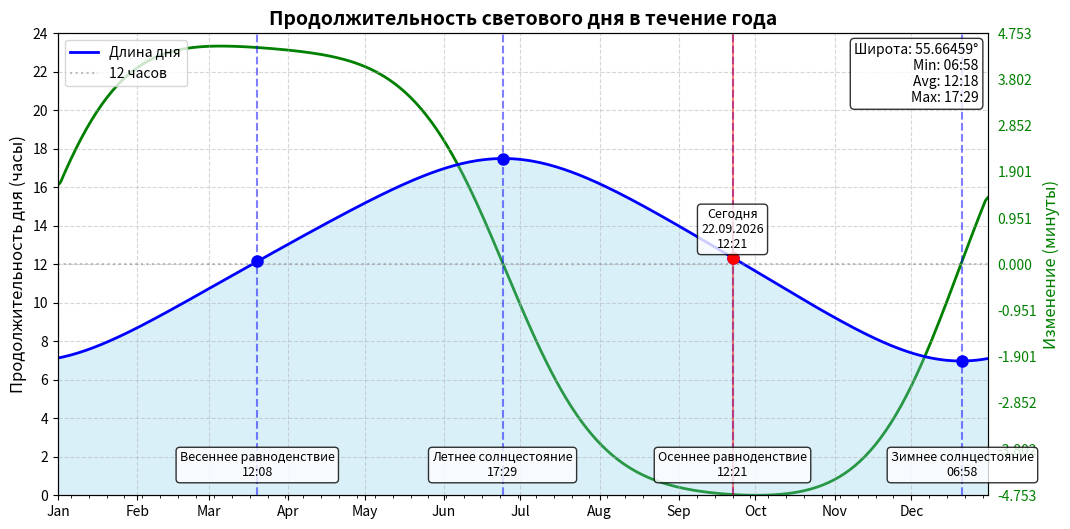

Recreate this plot in Python.
import calendar
from datetime import datetime, timedelta

import matplotlib.dates as mdates
import matplotlib.pyplot as plt
import numpy as np


def float_hours_to_hm(hours_float: float | np.float32) -> str:
    td = timedelta(hours=hours_float)
    total_seconds = int(td.total_seconds())
    hours = total_seconds // 3600
    minutes = (total_seconds % 3600) // 60
    return f"{hours:02d}:{minutes:02d}"


def get_declination_spencer(day_of_year: int) -> float:
    """Формула Спенсера"""
    beta = np.radians(360 * (day_of_year - 1) / 365)
    return (180 / np.pi) * (
            0.006918
            - 0.399912 * np.cos(beta) + 0.070257 * np.sin(beta)
            - 0.006758 * np.cos(2 * beta) + 0.00907 * np.sin(2 * beta)
            - 0.002697 * np.cos(3 * beta) + 0.00148 * np.sin(3 * beta)
    )


def get_declination_kuper(day_of_year: int) -> float:
    """Формула Купера"""
    return 23.45 * np.sin(np.radians(360 * (284 + day_of_year) / 365))


def calculate_daylight_hours(day_of_year: int, latitude: float) -> float:
    # Расчёт склонения
    declination = get_declination_spencer(day_of_year)

    # Преобразуем в радианы
    lat_rad = np.radians(latitude)
    dec_rad = np.radians(declination)

    # Учет атмосферной рефракции (стандартная поправка -0.83°)
    # Для практических расчетов часто используют -0.8333°
    refraction_correction = np.radians(0.8333)

    # Защита от нулей
    test_cos = np.cos(lat_rad) * np.cos(dec_rad)
    if abs(test_cos) < 1e-10:
        return 24.0 if np.sin(lat_rad) * np.sin(dec_rad) > 0 else 0.0

    # Вычисляем часовой угол с учетом рефракции
    cos_h = -np.tan(lat_rad) * np.tan(dec_rad) - np.sin(refraction_correction) / (np.cos(lat_rad) * np.cos(dec_rad))

    if cos_h >= 1:
        return 0.0  # Полярная ночь
    if cos_h <= -1:
        return 24.0  # Полярный день

    # Ограничиваем значение
    cos_h = np.clip(cos_h, -1.0, 1.0)

    # Продолжительность дня в часах
    h = np.degrees(np.arccos(cos_h))
    daylight = 2 * h / 15.0

    return daylight


def plot_daylight_duration(latitude, year=None, show_solstices=True):
    """
    Строит график продолжительности светового дня в течение года.

    Параметры:
    latitude (float): географическая широта в градусах
    year (int): год для отображения дат (по умолчанию текущий)
    show_solstices (bool): показывать ли солнцестояния и равноденствия
    """

    # Создаем график
    fig, ax = plt.subplots(figsize=(12, 6))

    # Устанавливаем год
    if year is None:
        year = datetime.now().year

    # Проверяем високосный ли год
    days_in_year = 366 if calendar.isleap(year) else 365

    # Создаем массивы данных
    days = list(np.arange(1, days_in_year + 1))
    daylight_hours = np.array([calculate_daylight_hours(day, latitude) for day in days])

    # Создаем даты для оси X
    dates_ticks = [datetime(year, 1, 1) + timedelta(days=int(day - 1)) for day in days]

    # Рисуем основной график
    ax.plot(dates_ticks, daylight_hours, 'b-', linewidth=2, label='Длина дня')
    ax.fill_between(dates_ticks, 0, daylight_hours, alpha=0.3, color='skyblue')

    # Скорость изменения длины дня
    ax2 = ax.twinx()
    ax.set_zorder(ax2.get_zorder() + 1)
    ax.patch.set_visible(False)
    daylight_derivative = np.gradient(daylight_hours, edge_order=1) * 60
    ax2.plot(dates_ticks, daylight_derivative, 'g-', linewidth=2, label='Скорость изменения')
    y_diff = np.max([np.abs(np.max(daylight_derivative)), np.abs(np.min(daylight_derivative))])
    y_min, y_max = -y_diff, y_diff
    ax2.set_ylim(y_min, y_max)
    ax2.set_yticks(np.arange(y_min, y_max + 0.00000000001, y_diff / 5))
    ax2.spines['right'].set_color('green')
    ax2.set_ylabel('Изменение (минуты)', fontsize=12, color='green')
    ax2.tick_params(axis='y', colors='green', right=False)

    # Настройки графика
    ax.set_ylabel('Продолжительность дня (часы)', fontsize=12)
    ax.set_title('Продолжительность светового дня в течение года', fontsize=14, fontweight='bold')

    # Настройка оси X (даты)
    ax.xaxis.set_major_locator(mdates.MonthLocator())
    ax.xaxis.set_major_formatter(mdates.DateFormatter('%b'))
    ax.xaxis.set_minor_locator(mdates.WeekdayLocator())

    # Настройка оси Y
    ax.set_ylim(0, 24)
    ax.set_yticks(np.arange(0, 25, 2))
    ax.grid(True, alpha=0.5, linestyle='--')

    # Линия для 12 часов
    ax.axhline(y=12, color='gray', linestyle=':', alpha=0.5, label='12 часов')

    # Добавляем информацию о солнцестояниях и равноденствиях
    if show_solstices:
        # Даты солнцестояний и равноденствий (приблизительно)
        events = {
            'Весеннее равноденствие': datetime(year, 3, 20),
            'Летнее солнцестояние': datetime(year, 6, 24),
            'Осеннее равноденствие': datetime(year, 9, 22),
            'Зимнее солнцестояние': datetime(year, 12, 21),
            'Сегодня': datetime(year, datetime.now().month, datetime.now().day)
        }

        for event_name, event_date in events.items():
            # Находим ближайший день в массиве
            idx = min(range(len(dates_ticks)), key=lambda i: abs((dates_ticks[i] - event_date).days))
            hours = float(daylight_hours[idx])
            # hours_str = f'{int(hours)}:{int((hours - int(hours)) * 60)}'
            hours_str = float_hours_to_hm(hours)

            # Добавляем вертикальную линию и текст
            if event_name == 'Сегодня':
                event_name = 'Сегодня\n' + datetime.strftime(event_date, '%d.%m.%Y')
                color = 'red'
                dot_color = 'ro'
                line_style = '-'
                y_cor = hours + 0.5
            else:
                color = 'blue'
                dot_color = 'bo'
                line_style = '--'
                y_cor = 1

            ax.axvline(event_date, color=color, linestyle=line_style, alpha=0.5) # noqa
            ax.plot(event_date, hours, dot_color, markersize=8) # noqa
            ax.text(event_date, y_cor, f'{event_name}\n{hours_str}', # noqa
                    ha='center', fontsize=9, bbox=dict(boxstyle="round,pad=0.3", facecolor="white", alpha=0.8))

    # Добавляем статистику в легенду
    stats_text = (f'Широта: {latitude}°\n'
                  f'Min: {float_hours_to_hm(np.min(daylight_hours))}\n'
                  f'Avg: {float_hours_to_hm(np.mean(daylight_hours))}\n'
                  f'Max: {float_hours_to_hm(np.max(daylight_hours))}')
    ax.text(0.99, 0.98, stats_text, transform=ax.transAxes, fontsize=10,
            horizontalalignment='right', verticalalignment='top', bbox=dict(boxstyle="round,pad=0.3", facecolor="white", alpha=0.8))

    ax.legend(loc='upper left', fontsize=10)
    plt.xlim(datetime(year, 1, 1), datetime(year, 12, 31))
    return fig, ax


# Пример использования:
if __name__ == "__main__":
    fig, ax = plot_daylight_duration(latitude=55.66459)

    filename = "daylight_duration.png"
    fig.savefig(filename, dpi=300, bbox_inches='tight')
    print(f"Plot saved as '{filename}'")
